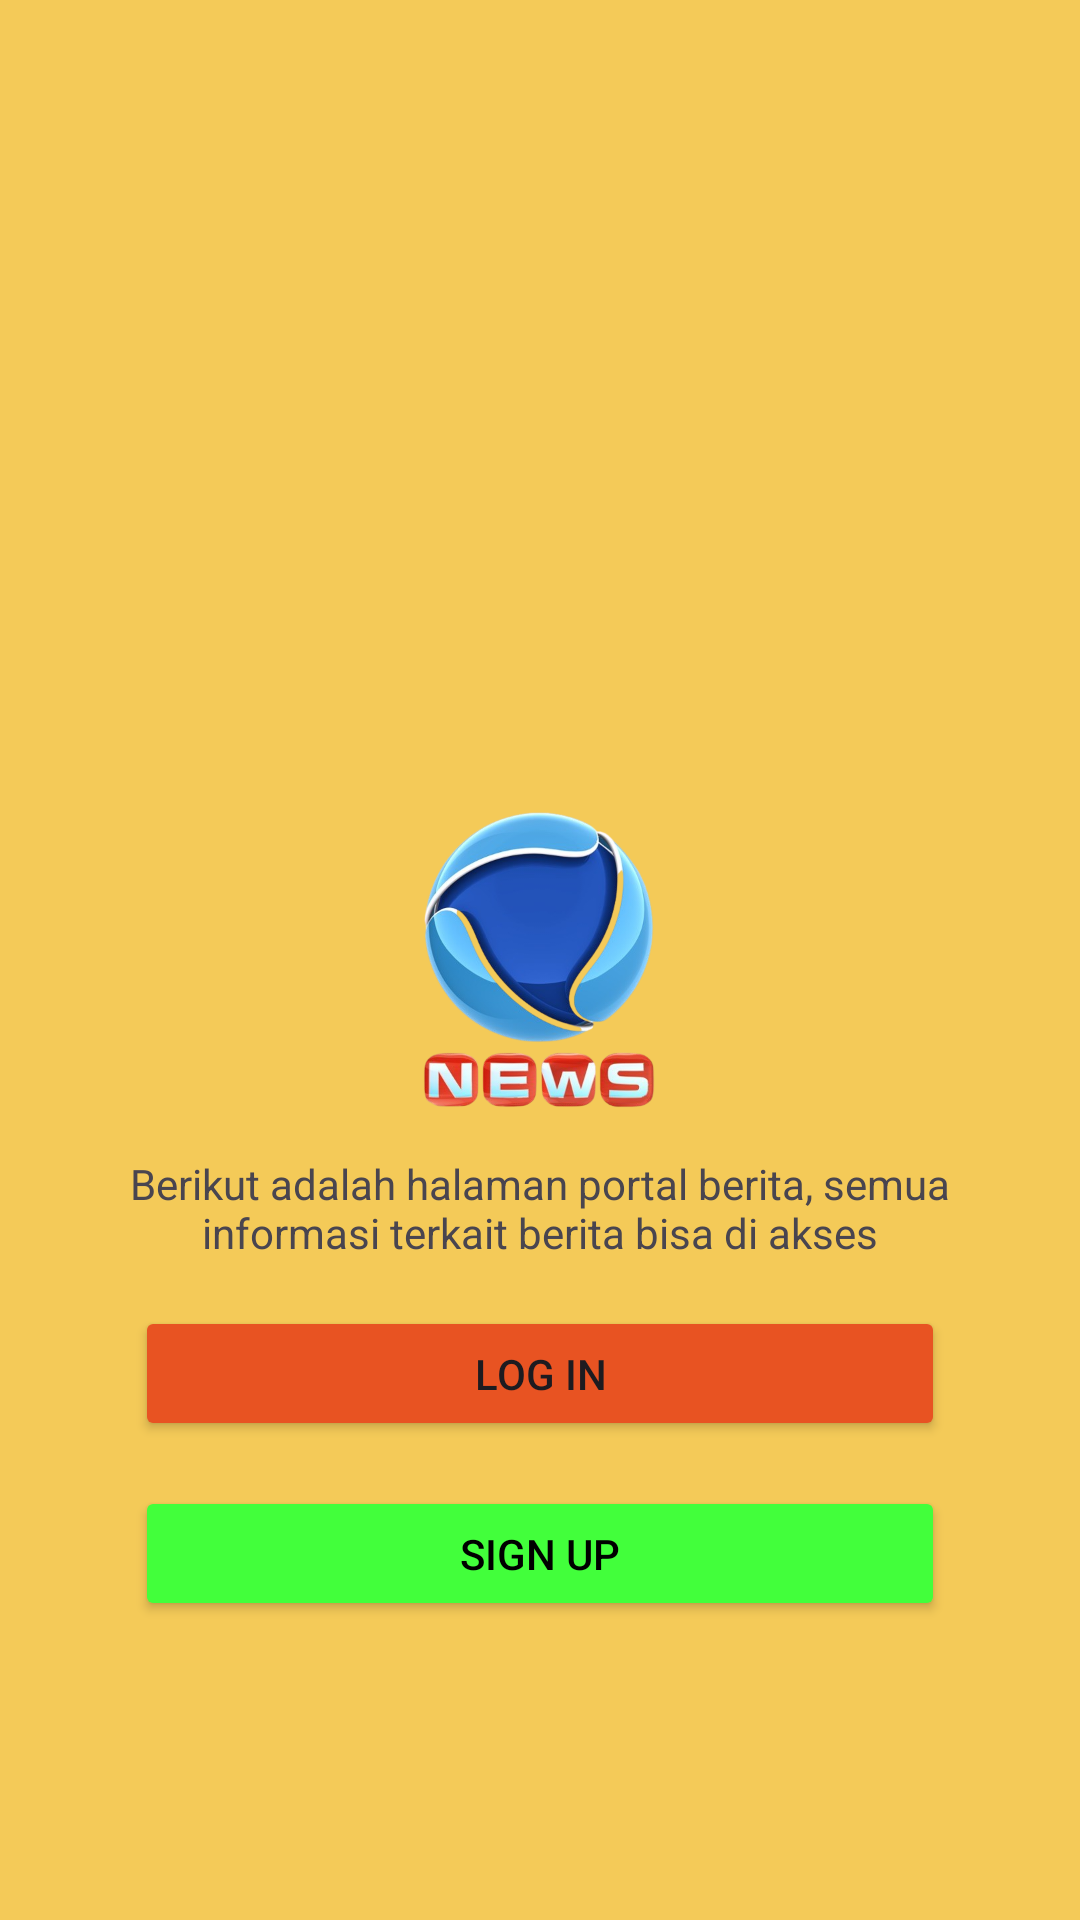

Layout XML and referenced resources for this Android screen:
<!-- AndroidManifest.xml: application theme Theme.News_api -->
<!-- res/layout/activity_main.xml -->
<?xml version="1.0" encoding="utf-8"?>
<RelativeLayout xmlns:android="http://schemas.android.com/apk/res/android"
    xmlns:app="http://schemas.android.com/apk/res-auto"
    xmlns:tools="http://schemas.android.com/tools"
    android:id="@+id/main"
    android:background="@color/orange"
    android:layout_width="match_parent"
    android:layout_height="match_parent"
    tools:context=".MainActivity"
    android:orientation="vertical"
    android:padding="16dp">

<ImageView
    android:layout_width="100dp"
    android:layout_height="100dp"
    android:id="@+id/imgLogo"
    android:src="@drawable/logo"
    android:layout_centerInParent="true"
    />

    <TextView
        android:layout_width="match_parent"
        android:layout_height="wrap_content"
        android:id="@+id/tvDeskripsi"
        android:text="Berikut adalah halaman portal berita, semua informasi terkait berita bisa di akses"
        android:layout_below="@id/imgLogo"
        android:gravity="center"
        android:layout_marginTop="15dp"

        />
<Button
    android:layout_width="270dp"
    android:layout_height="45dp"
    android:id="@+id/btnLogin"
    android:text="Log In"
    android:layout_below="@id/tvDeskripsi"
    android:layout_centerHorizontal="true"
    android:layout_marginTop="15dp"
    android:backgroundTint="@color/orange2"
/>
    <Button
    android:layout_width="270dp"
    android:layout_height="45dp"
    android:id="@+id/btnRegister"
    android:text="Sign Up"
    android:layout_below="@id/btnLogin"
    android:layout_centerHorizontal="true"
    android:layout_marginTop="15dp"
    android:backgroundTint="@color/hijau"
        android:textColor="@color/black"
    />

</RelativeLayout>
<!-- resources referenced by this layout -->
<resources>
  <color name="black">#FF000000</color>
  <color name="hijau">#42FF3B</color>
  <color name="orange">#F4CA58</color>
  <color name="orange2">#E85322</color>
  <!-- drawable logo: png bitmap (drawable, 197267 bytes) -->
  <style name="Theme.News_api" parent="Base.Theme.News_api" />
  <style name="Base.Theme.News_api" parent="Theme.Material3.DayNight.NoActionBar">
          
          
      </style>
</resources>
